Photos from the image-classification dataset "Alzheimer_s Dataset" in the GitHub repository Asik007/BME240_ML. Its 4 classes are: mild demented, moderate demented, non demented, very mild demented.

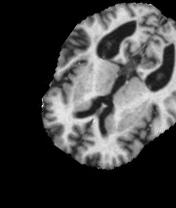
Label: very mild demented

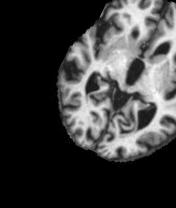
Label: non demented

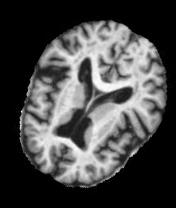
Label: mild demented

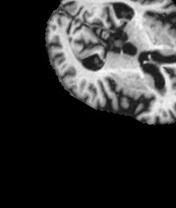
Label: mild demented

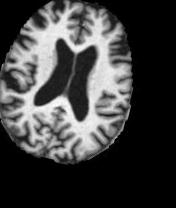
Label: very mild demented

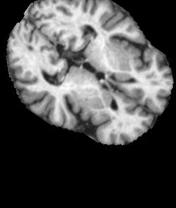
Label: non demented
